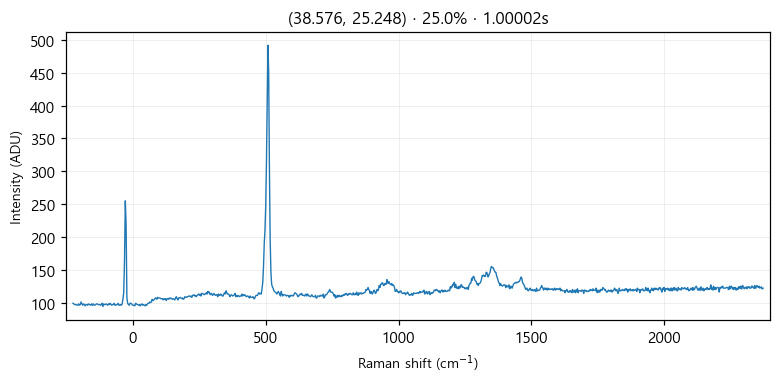

Values plotted in this chart, from the file beside it:
# laser_power_pct, 25.0
# exposure_time, 1
# laser_nm, 532
# mode, single
pixel_index, raman_shift_cm-1, wavelength_nm, intensity
0, -226.4, 525.7, 99.0
1, -223.3, 525.8, 98.0
2, -220.2, 525.9, 97.0
3, -217.2, 525.9, 97.0
4, -214.1, 526, 97.0
5, -211, 526.1, 96.0
6, -208, 526.2, 96.0
7, -204.9, 526.3, 98.0
8, -201.8, 526.4, 96.0
9, -198.8, 526.5, 97.0
10, -195.7, 526.5, 101.0
11, -192.7, 526.6, 98.0
12, -189.6, 526.7, 96.0
13, -186.5, 526.8, 98.0
14, -183.5, 526.9, 97.0
15, -180.4, 527, 95.0
16, -177.4, 527, 97.0
17, -174.3, 527.1, 97.0
18, -171.3, 527.2, 96.0
19, -168.2, 527.3, 98.0
20, -165.2, 527.4, 97.0
21, -162.1, 527.5, 97.0
22, -159.1, 527.6, 96.0
23, -156, 527.6, 98.0
24, -153, 527.7, 96.0
25, -150, 527.8, 98.0
26, -146.9, 527.9, 96.0
27, -143.9, 528, 96.0
28, -140.8, 528.1, 97.0
29, -137.8, 528.1, 98.0
30, -134.8, 528.2, 98.0
31, -131.7, 528.3, 97.0
32, -128.7, 528.4, 97.0
33, -125.7, 528.5, 97.0
34, -122.6, 528.6, 96.0
35, -119.6, 528.7, 97.0
36, -116.6, 528.7, 99.0
37, -113.5, 528.8, 94.0
38, -110.5, 528.9, 98.0
39, -107.5, 529, 97.0
40, -104.5, 529.1, 97.0
41, -101.4, 529.2, 98.0
42, -98.41, 529.3, 97.0
43, -95.39, 529.3, 96.0
44, -92.36, 529.4, 98.0
45, -89.35, 529.5, 97.0
46, -86.33, 529.6, 99.0
47, -83.31, 529.7, 97.0
48, -80.3, 529.8, 96.0
49, -77.28, 529.8, 97.0
50, -74.27, 529.9, 97.0
51, -71.26, 530, 99.0
52, -68.25, 530.1, 96.0
53, -65.24, 530.2, 96.0
54, -62.23, 530.3, 97.0
55, -59.22, 530.4, 97.0
... 968 more rows
